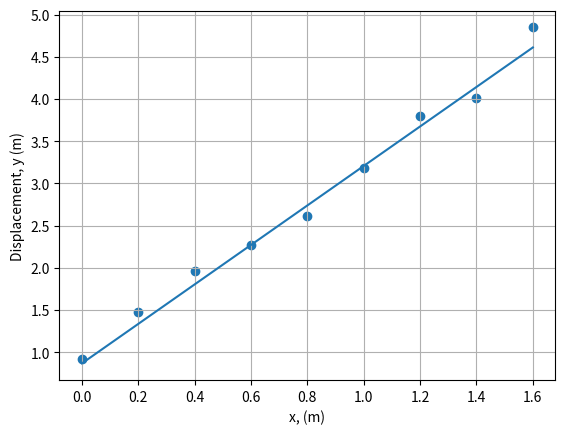

Reproduce this figure in Python.
# LEAST SQUARES FIT - STRAIGHT LINE - WEIGHTED POINTS (y = a + b*x)

from __future__ import division
import math
import numpy as np
import matplotlib.pyplot as plt

# Enter the values of x, y and their corresponding weights w:

x = np.array([0, 0.2, 0.4, 0.6, 0.8, 1, 1.2, 1.4, 1.6]) 
y = np.array([0.92, 1.48, 1.96, 2.27, 2.61, 3.18, 3.8, 4.01, 4.85])
w = np.array([1, 2, 2, 1, 6, 4, 1, 8, 5])

# Plot, size of dots, labels, ranges of values, initial values
plt.scatter(x, y)
plt.xlabel("x, (m)")			# set the x-axis label
plt.ylabel("Displacement, y (m)")	# set the y-axis label
plt.grid(True)

# Evaluation

N = len(x)

W = sum(w)
WX = sum(w*x)
WXX = sum(w*x**2)
WY = sum(w*y)
WXY = sum(w*x*y)

DENOM = W*WXX-(WX)**2 
DETA = WY*WXX-WX*WXY
DETL = W*WXY-WX*WY

a = DETA/DENOM
b = DETL/DENOM

d = y - a - b*x

WDD = sum(w*d**2)

Da = math.sqrt((WDD*WXX)/((N-2)*DENOM))
Db = math.sqrt((WDD*W)/((N-2)*DENOM))

# Results
print("Value of a: ", a)
print("Value of b: ", b)
print("Standard error in a: ", Da)
print("Standard error in b: ", Db)

# Plot least-squares line  
xx = np.linspace(min(x), max(x), 200)
yy = a + b * xx
plt.plot(xx, yy, '-')

plt.show()


